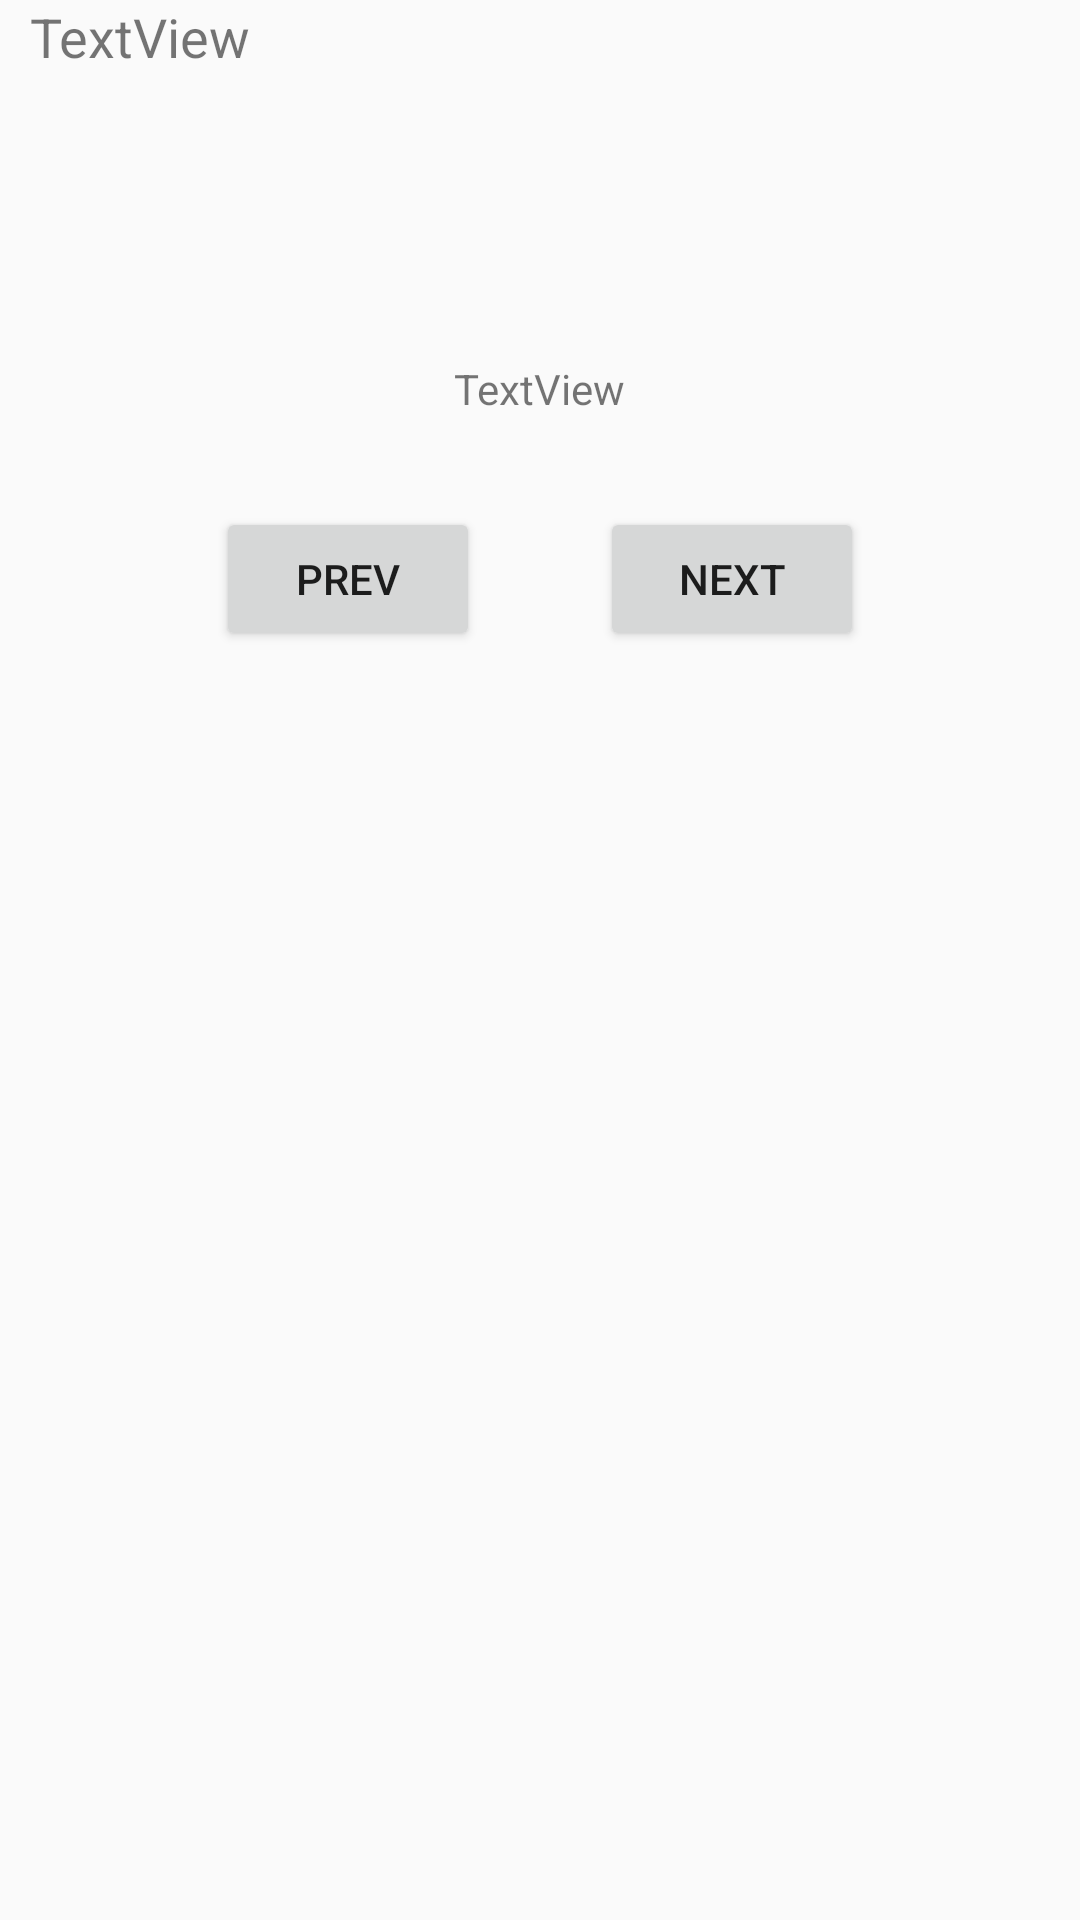

Here is an Android app screen rendered from its layout file. Give the layout XML and the strings, colors and styles it references.
<!-- AndroidManifest.xml: application theme CustomGreenTheme -->
<!-- res/layout/fragment_recipe_steps.xml -->
<?xml version="1.0" encoding="utf-8"?>
<LinearLayout xmlns:android="http://schemas.android.com/apk/res/android"
    xmlns:app="http://schemas.android.com/apk/res-auto"
    xmlns:tools="http://schemas.android.com/tools"
    android:layout_width="match_parent"
    android:layout_height="match_parent"
    android:orientation="vertical"
    >

    <TextView

        android:id="@+id/detail_step_tv"
        android:layout_width="match_parent"
        android:layout_height="wrap_content"
        android:layout_gravity="center_horizontal"
        android:paddingStart="10dp"
        android:paddingEnd="10dp"
        android:text="TextView"
        android:minHeight="120sp"
        android:textSize="18sp" />


    <TextView
        android:id="@+id/step_number_tv"
        android:layout_width="wrap_content"
        android:layout_height="wrap_content"
        android:layout_gravity="center_horizontal"
        android:text="TextView"
        android:textSize="14sp"
        android:layout_marginBottom="30dp"/>


    <LinearLayout
        android:layout_width="wrap_content"
        android:layout_height="wrap_content"
        android:orientation="horizontal"
        android:layout_gravity="center_horizontal">

        <Button
            android:id="@+id/prev_btn"
            android:layout_width="wrap_content"
            android:layout_height="wrap_content"
            android:layout_marginRight="20dp"
            android:text="Prev" />


        <Button
            android:id="@+id/next_btn"
            android:layout_width="wrap_content"
            android:layout_height="wrap_content"
            android:layout_marginLeft="20dp"
            android:text="Next" />

    </LinearLayout>




    <FrameLayout
        android:name="com.example.cookbook.tmp.StopperFragment"
        android:id="@+id/stopper_frag"
        android:layout_width="wrap_content"
        android:layout_height="wrap_content"
        android:layout_gravity="center_horizontal"
        />


</LinearLayout>
<!-- resources referenced by this layout -->
<resources>
  <style name="CustomGreenTheme" parent="Theme.AppCompat.Light.NoActionBar">
          <item name="colorPrimary">@color/customGreenPrimary</item>
          <item name="colorPrimaryDark">@color/customGreenPrimaryDark</item>
          <item name="colorAccent">@color/customGreenAccent</item>
          
      </style>
  <color name="customGreenPrimary">#4CAF50</color>
  <color name="customGreenPrimaryDark">#388E3C</color>
  <color name="customGreenAccent">#FFC107</color>
</resources>
